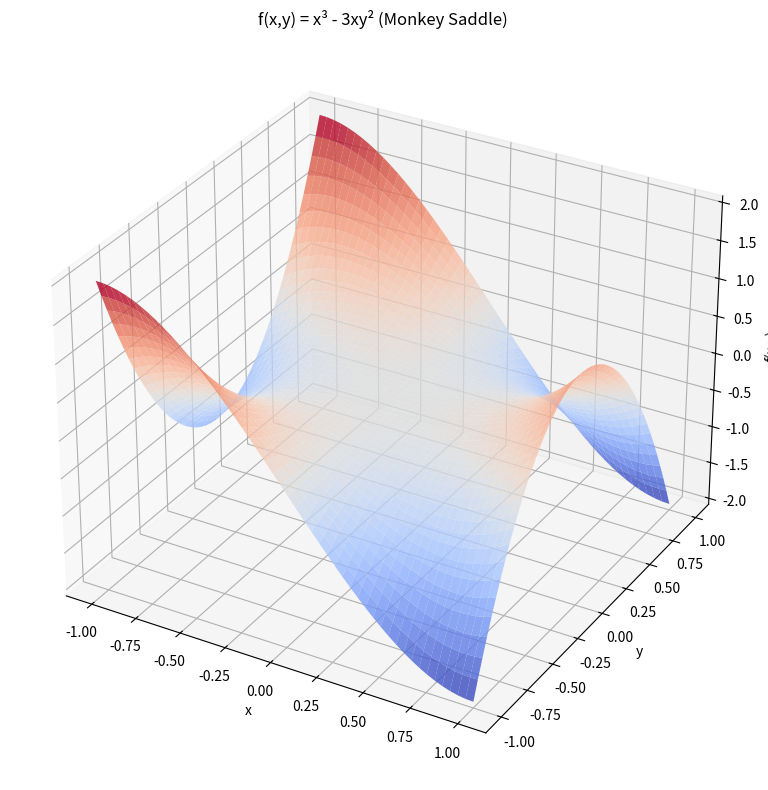
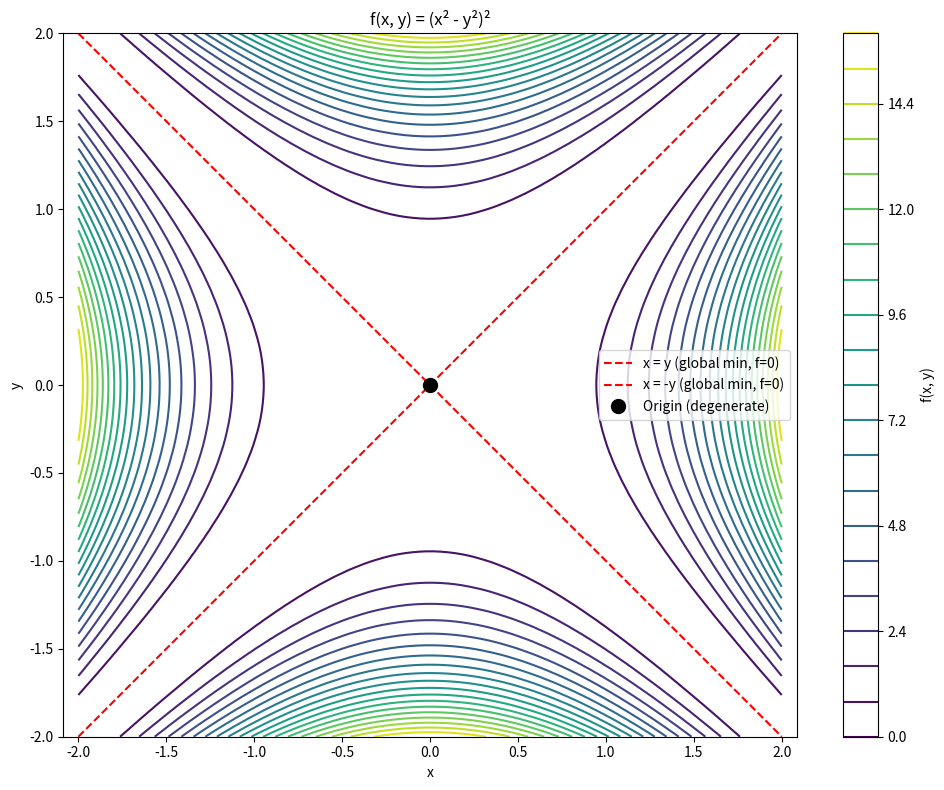

These figures' Python source, in order:
import numpy as np
import matplotlib.pyplot as plt

# Your solution here

print("f(x, y) = [xy + y², x² - y, eˣ]ᵀ")
print("\nPartial derivatives:")
print("∂f₁/∂x = y,     ∂f₁/∂y = x + 2y")
print("∂f₂/∂x = 2x,    ∂f₂/∂y = -1")
print("∂f₃/∂x = eˣ,    ∂f₃/∂y = 0")

print("\nJacobian J (3×2):")
print("J = [  y     x+2y  ]")
print("    [ 2x      -1   ]")
print("    [ eˣ       0   ]")

# Evaluate at specific point
x, y = 1.0, 2.0

J = np.array([
    [y, x + 2*y],
    [2*x, -1],
    [np.exp(x), 0]
])

print(f"At (x, y) = ({x}, {y}):")
print(f"J = \n{J.round(4)}")

# Numerical verification
def f(v):
    x, y = v
    return np.array([x*y + y**2, x**2 - y, np.exp(x)])

h = 1e-7
v = np.array([x, y])
J_numerical = np.zeros((3, 2))

for j in range(2):
    v_plus = v.copy()
    v_plus[j] += h
    J_numerical[:, j] = (f(v_plus) - f(v)) / h

print(f"Numerical Jacobian:\n{J_numerical.round(4)}")
print(f"\nMatch: {np.allclose(J, J_numerical)}")

# Your solution here

print("g(t) = [t², t³]  (ℝ → ℝ²)")
print("f(u, v) = [u + v, uv]  (ℝ² → ℝ²)")

print("\nJ_g = [2t ]   (2×1)")
print("      [3t²]")

print("\nJ_f = [ 1   1 ]   (2×2)")
print("      [ v   u ]")

print("\nAt u = t², v = t³:")
print("J_f = [ 1    1  ]")
print("      [ t³   t² ]")

print("Chain rule: J_{f∘g} = J_f × J_g")
print("")
print("       = [ 1    1  ] [ 2t  ]")
print("         [ t³   t² ] [ 3t² ]")
print("")
print("       = [ 2t + 3t²  ]")
print("         [ 2t⁴ + 3t⁴ ]")
print("")
print("       = [ 2t + 3t² ]")
print("         [ 5t⁴      ]")

# Verify at specific point
t = 2.0
J_chain = np.array([2*t + 3*t**2, 5*t**4]).reshape(-1, 1)
print(f"At t = {t}: J = {J_chain.flatten()}")

# Direct derivative verification:
# (f∘g)(t) = [t² + t³, t²·t³] = [t² + t³, t⁵]
# d/dt = [2t + 3t², 5t⁴]
print(f"Direct: d/dt[t²+t³, t⁵] = [{2*t + 3*t**2}, {5*t**4}] ✓")

# Your solution here

print("f(x, y) = x³ - 3xy + y³")

print("\nFirst derivatives:")
print("∂f/∂x = 3x² - 3y")
print("∂f/∂y = -3x + 3y²")

print("\nSecond derivatives:")
print("∂²f/∂x² = 6x")
print("∂²f/∂y² = 6y")
print("∂²f/∂x∂y = -3")

print("\nH = [ 6x   -3 ]")
print("    [ -3   6y ]")

# Evaluate at specific point
x, y = 1.0, 2.0
H = np.array([[6*x, -3], [-3, 6*y]])

print(f"At ({x}, {y}): H = \n{H}")

eigenvalues = np.linalg.eigvals(H)
print(f"\nEigenvalues: {eigenvalues.round(4)}")
print("Both positive → positive definite at this point")

# Your solution here

print("f(x, y) = x² + y² - 2x - 4y + 5")

print("\na) Finding critical points:")
print("∂f/∂x = 2x - 2 = 0  →  x = 1")
print("∂f/∂y = 2y - 4 = 0  →  y = 2")
print("\nCritical point: (1, 2)")

print("b) Classification using Hessian:")
print("∂²f/∂x² = 2")
print("∂²f/∂y² = 2")
print("∂²f/∂x∂y = 0")
print("\nH = [ 2   0 ]")
print("    [ 0   2 ]")

H = np.array([[2, 0], [0, 2]])
eigenvalues = np.linalg.eigvals(H)

print(f"\nEigenvalues: {eigenvalues}")
print("Both positive → LOCAL MINIMUM")

# Verify the minimum value
def f(x, y):
    return x**2 + y**2 - 2*x - 4*y + 5

print(f"f(1, 2) = {f(1, 2)} (minimum value)")
print(f"f(0, 0) = {f(0, 0)} (higher)")
print(f"f(2, 3) = {f(2, 3)} (higher)")

# Your solution here

print("f(x, y) = x² + 4y² + 2x - 8y")
print("∇f = [2x + 2, 8y - 8]ᵀ")
print("H = [ 2   0 ]  (constant)")
print("    [ 0   8 ]")

def grad_f(x):
    return np.array([2*x[0] + 2, 8*x[1] - 8])

H = np.array([[2, 0], [0, 8]])
H_inv = np.linalg.inv(H)

# Newton's method
x = np.array([0.0, 0.0])

print(f"Starting: x = {x}")
print("\nNewton iteration: x_new = x - H⁻¹∇f")

for i in range(3):
    g = grad_f(x)
    delta = H_inv @ g
    x_new = x - delta
    print(f"Iter {i}: x = {x}, ∇f = {g}, Δx = {-delta.round(4)}, x_new = {x_new}")
    x = x_new

print(f"\nMinimum at: {x}")
print("(Setting ∇f = 0: x = -1, y = 1)")

# Your solution here

def softmax(z):
    exp_z = np.exp(z - np.max(z))
    return exp_z / np.sum(exp_z)

def softmax_jacobian(p):
    return np.diag(p) - np.outer(p, p)

z = np.array([1.0, 2.0, 3.0])
p = softmax(z)
J = softmax_jacobian(p)

print(f"z = {z}")
print(f"p = softmax(z) = {p.round(4)}")
print(f"\nJacobian J:\n{J.round(6)}")

print("a) Symmetric check:")
print(f"   J = Jᵀ? {np.allclose(J, J.T)}")
print(f"   ||J - Jᵀ|| = {np.linalg.norm(J - J.T):.2e}")

print("\nb) Row sums:")
row_sums = J.sum(axis=1)
print(f"   Row sums = {row_sums.round(10)}")

print("\nc) Column sums:")
col_sums = J.sum(axis=0)
print(f"   Column sums = {col_sums.round(10)}")

print("Explanation for row sums = 0:")
print("")
print("Since Σᵢ pᵢ = 1 (probabilities sum to 1), differentiating:")
print("  d/dzⱼ (Σᵢ pᵢ) = 0")
print("  Σᵢ ∂pᵢ/∂zⱼ = 0")
print("")
print("This means sum of each column = 0.")
print("By symmetry, sum of each row = 0 as well.")

# Your solution here

print("f(x) = xᵀAx where A is symmetric")
print("")
print("Component form:")
print("f = Σᵢ Σⱼ xᵢ Aᵢⱼ xⱼ")
print("")
print("∂f/∂xₖ = Σⱼ Aₖⱼ xⱼ + Σᵢ xᵢ Aᵢₖ")
print("       = (Ax)ₖ + (Aᵀx)ₖ")
print("       = 2(Ax)ₖ  (since A = Aᵀ)")
print("")
print("So ∇f = 2Ax")
print("")
print("∂²f/∂xₖ∂xₗ = 2Aₖₗ")
print("")
print("Therefore H = 2A")

# Numerical verification
A = np.array([[2, 1], [1, 3]])  # Symmetric

def f(x):
    return x @ A @ x

def numerical_hessian(x, h=1e-5):
    n = len(x)
    H = np.zeros((n, n))
    for i in range(n):
        for j in range(n):
            x_pp = x.copy(); x_pp[i] += h; x_pp[j] += h
            x_pm = x.copy(); x_pm[i] += h; x_pm[j] -= h
            x_mp = x.copy(); x_mp[i] -= h; x_mp[j] += h
            x_mm = x.copy(); x_mm[i] -= h; x_mm[j] -= h
            H[i,j] = (f(x_pp) - f(x_pm) - f(x_mp) + f(x_mm)) / (4*h*h)
    return H

x = np.array([1.0, 2.0])
H_numerical = numerical_hessian(x)
H_analytical = 2 * A

print(f"A = \n{A}")
print(f"\n2A = \n{H_analytical}")
print(f"\nNumerical H = \n{H_numerical.round(4)}")
print(f"\nMatch: {np.allclose(H_numerical, H_analytical)}")

# Your solution here

print("f(x, y) = x³ - 3xy²")
print("")
print("∇f = [3x² - 3y², -6xy]ᵀ")
print("At (0, 0): ∇f = [0, 0]ᵀ ✓ (critical point)")
print("")
print("H = [ 6x   -6y ]")
print("    [ -6y  -6x ]")
print("")
print("At (0, 0):")
print("H = [ 0   0 ]")
print("    [ 0   0 ]")
print("")
print("The Hessian is zero! Need higher-order analysis.")

print("Alternative: Check function values near origin")
print("")

def f(x, y):
    return x**3 - 3*x*y**2

# Along x-axis (y=0): f(x, 0) = x³
print("Along x-axis (y=0): f(x, 0) = x³")
print("  x > 0: f > 0 (increasing)")
print("  x < 0: f < 0 (decreasing)")

# Along line y=x: f(x, x) = x³ - 3x³ = -2x³
print("")
print("Along y=x: f(x, x) = x³ - 3x·x² = -2x³")
print("  x > 0: f < 0 (decreasing)")
print("  x < 0: f > 0 (increasing)")

print("")
print("Function increases in some directions, decreases in others")
print("→ SADDLE POINT at origin")

# Visualize
x = np.linspace(-1, 1, 50)
y = np.linspace(-1, 1, 50)
X, Y = np.meshgrid(x, y)
Z = X**3 - 3*X*Y**2

fig = plt.figure(figsize=(10, 8))
ax = fig.add_subplot(111, projection='3d')
ax.plot_surface(X, Y, Z, cmap='coolwarm', alpha=0.8)
ax.set_xlabel('x')
ax.set_ylabel('y')
ax.set_zlabel('f(x,y)')
ax.set_title('f(x,y) = x³ - 3xy² (Monkey Saddle)')
plt.tight_layout()
plt.show()

# Your solution here

print("y = σ(Wx + b) = σ(z) where z = Wx + b")
print("")
print("By chain rule:")
print("∂y/∂x = (∂y/∂z)(∂z/∂x)")
print("      = diag(σ'(z)) · W")
print("")
print("For sigmoid σ: σ'(z) = σ(z)(1 - σ(z))")
print("")
print("So ∂y/∂x = diag(y ⊙ (1-y)) · W")

def sigmoid(z):
    return 1 / (1 + np.exp(-z))

# Layer parameters
W = np.array([[1, 2, 3], [4, 5, 6]])  # 2×3
b = np.array([0.1, 0.2])
x = np.array([1.0, 2.0, 3.0])

# Forward pass
z = W @ x + b
y = sigmoid(z)

# Analytical Jacobian
sigma_prime = y * (1 - y)
J = np.diag(sigma_prime) @ W

print(f"W (2×3):\n{W}")
print(f"\nx = {x}")
print(f"z = Wx + b = {z.round(4)}")
print(f"y = σ(z) = {y.round(4)}")
print(f"σ'(z) = {sigma_prime.round(4)}")
print(f"\n∂y/∂x (2×3):\n{J.round(4)}")

# Numerical verification
h = 1e-7
J_num = np.zeros((2, 3))

for j in range(3):
    x_plus = x.copy()
    x_plus[j] += h
    y_plus = sigmoid(W @ x_plus + b)
    J_num[:, j] = (y_plus - y) / h

print(f"Numerical Jacobian:\n{J_num.round(4)}")
print(f"\nMatch: {np.allclose(J, J_num)}")

# Your solution here

print("f(x, y) = x⁴ - 2x²y² + y⁴ = (x² - y²)²")
print("")
print("∂f/∂x = 4x³ - 4xy² = 4x(x² - y²)")
print("∂f/∂y = -4x²y + 4y³ = 4y(y² - x²)")
print("")
print("a) Critical points where ∇f = 0:")
print("  4x(x² - y²) = 0 → x = 0 or x² = y²")
print("  4y(y² - x²) = 0 → y = 0 or y² = x²")
print("")
print("Critical points: (0, 0) and all points on x = ±y")

print("b) Hessian:")
print("∂²f/∂x² = 12x² - 4y²")
print("∂²f/∂y² = -4x² + 12y²")
print("∂²f/∂x∂y = -8xy")

def hessian(x, y):
    return np.array([
        [12*x**2 - 4*y**2, -8*x*y],
        [-8*x*y, -4*x**2 + 12*y**2]
    ])

# Representative points
points = [(0, 0), (1, 1), (1, -1), (2, 2)]

print("\nAnalysis at key points:")
print("=" * 60)

for pt in points:
    x, y = pt
    H = hessian(x, y)
    eigs = np.linalg.eigvals(H)
    
    if np.all(eigs > 1e-10):
        classification = "Local Minimum"
    elif np.all(eigs < -1e-10):
        classification = "Local Maximum"
    elif np.all(np.abs(eigs) < 1e-10):
        classification = "Degenerate (H = 0)"
    else:
        classification = "Saddle Point"
    
    print(f"\n({x}, {y}):")
    print(f"  H = \n    {H}")
    print(f"  Eigenvalues: {eigs.round(4)}")
    print(f"  Classification: {classification}")

# Visualize
x = np.linspace(-2, 2, 100)
y = np.linspace(-2, 2, 100)
X, Y = np.meshgrid(x, y)
Z = (X**2 - Y**2)**2

plt.figure(figsize=(10, 8))
plt.contour(X, Y, Z, levels=20, cmap='viridis')
plt.colorbar(label='f(x, y)')
plt.plot([-2, 2], [-2, 2], 'r--', label='x = y (global min, f=0)')
plt.plot([-2, 2], [2, -2], 'r--', label='x = -y (global min, f=0)')
plt.plot(0, 0, 'ko', markersize=10, label='Origin (degenerate)')
plt.xlabel('x')
plt.ylabel('y')
plt.title('f(x, y) = (x² - y²)²')
plt.legend()
plt.axis('equal')
plt.tight_layout()
plt.show()
